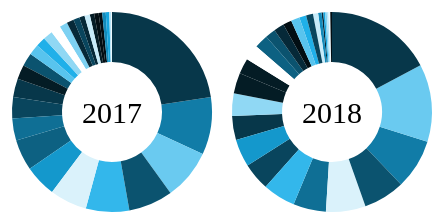
D3 v3 page, settled after 360 driven frames (6 s of simulated time); the page loaded 1 data file(s).



//basic code from here: http://bl.ocks.org/mbostock/1305337

// Define the margin, radius, and color scale. Colors are assigned lazily, so
// if you want deterministic behavior, define a domain for the color scale.
var m = 10,
    r = 100,
    //GOT THE COLOR SCALE CODE HERE: http://jonathansoma.com/lede/data-studio/d3/examples-of-scales/
    z = d3.scale.category10()
	   .range(["#020e13", "#041c25", "#062938", "#07374a", "#09455d", "#0b536f", "#0d6182", "#0f6f95", "#117ca7", "#128aba", "#1498cc", "#16a6df", "#20b0e9", "#33b7eb", "#45bded", "#58c4ee", "#6acaf0", "#7dd1f2", "#90d8f4", "#a2def6", "#b5e5f8", "#c7ebf9", "#daf2fb", "#ecf8fd", "#ffffff"]);
    //category20c();

// Define a pie layout: the pie angle encodes the count of flights. Since our
// data is stored in CSV, the counts are strings which we coerce to numbers.
var pie = d3.layout.pie()
    .value(function(d) { return +d.count; })
    .sort(function(a, b) { return b.count - a.count; });

// Define an arc generator. Note the radius is specified here, not the layout.
var arc = d3.svg.arc()
    .innerRadius(r / 2)
    .outerRadius(r);

// Load the flight data asynchronously.
d3.tsv("2018_RO_Sector.tsv", function(error, number) {
  if (error) throw error;

  // Nest the flight data by originating airport. Our data has the counts per
  // airport and carrier, but we want to group counts by aiport.
  var years = d3.nest()
      .key(function(d) { return d.year; })
      .entries(number);

  // Insert an svg element (with margin) for each airport in our dataset. A
  // child g element translates the origin to the pie center.
  var svg = d3.select("body").selectAll("piecharts")
      .data(years)
    .enter().append("div") // http://code.google.com/p/chromium/issues/detail?id=98951
      .style("display", "inline-block")
      .style("width", (r + m) * 2 + "px")
      .style("height", (r + m) * 2 + "px")
    .append("svg")
      .attr("width", (r + m) * 2)
      .attr("height", (r + m) * 2)
    .append("g")
      .attr("transform", "translate(" + (r + m) + "," + (r + m) + ")");

  //ADDED FOR TOOLTIP
  var div = d3.select("body").append("div")
      .attr("class", "tooltip")
      .style("opacity", 0);

  // Add a label for the airport. The `key` comes from the nest operator.
  svg.append("text")
      .attr("dy", ".35em")
      .attr("text-anchor", "middle")
      .text(function(d) { return d.key; });

  // Pass the nested per-airport values to the pie layout. The layout computes
  // the angles for each arc. Another g element will hold the arc and its label.
  var g = svg.selectAll("g")
      .data(function(d) { return pie(d.values); })
    .enter().append("g");

  // Add a colored arc path, with a mouseover title showing the count.
  g.append("path")
      .attr("d", arc)
      .style("fill", function(d) { return z(d.data.sector); })
    // GOT RID OF THE TOOLTIPS THAT WERE THERE
    //.append("title")
      //.text(function(d) { return d.data.sector + ": " + d.data.count; })
      ;

/*  // TOOK THIS WHOLE THING OUT AS WE'RE USING TOOLTIPS RATHER THAN LABELS
  // Add a label to the larger arcs, translated to the arc centroid and rotated.
  g.filter(function(d) { return d.endAngle - d.startAngle > .2; }).append("text")
      .attr("dy", ".35em")
      .attr("text-anchor", "middle")
      .attr("transform", function(d) { return "translate(" + arc.centroid(d) + ")rotate(" + angle(d) + ")"; })
      .text(function(d) { return d.data.sector; });

  // Computes the label angle of an arc, converting from radians to degrees.
  function angle(d) {
    var a = (d.startAngle + d.endAngle) * 90 / Math.PI - 90;
    return a > 90 ? a - 180 : a;
  }
*/

//ADDED FOR TOOLTIP
      svg.selectAll("path")
         .on("mouseover", function(d) {
           div.transition()
             .duration(10)
             .style("opacity", 1);
           div.html(d.data.sector + ": <span style='color:#117ca7'>" + d.data.count)
           //got the correct hover position code from here: http://bl.ocks.org/arpitnarechania/577bd1d188d66dd7dffb69340dc2d9c9
            .style('top', (d3.event.layerY + 10) + 'px')
			      .style('left', (d3.event.layerX - 25) + 'px');
           })
         .on("mouseout", function(d) {
           div.transition()
             .duration(10)
             .style("opacity", 0);
});

});



### data: 2018_RO_Sector.tsv
year	sector	count
2017	Aging	4
2017	Agriculture	5
2017	Animal Protection	6
2017	Arts and Culture	21
2017	Civil Society Capacity Building	24
2017	Disabilities	15
2017	Disaster Relief	35
2017	Economic Development	25
2017	Education	65
2017	Energy	4
2017	Environment	36
2017	Ethnic Affairs	4
2017	Gender Issues	11
2017	Health	49
2017	Human Rights	0
2017	Infrastructure	12
2017	International Relations/Exchange	57
2017	Labor	9
2017	Law and Governance	11
2017	LGBTQ Issues	0
2017	Media	2
2017	Migrants	6
2017	Poverty Alleviation	42
2017	Religion	1
2017	Rural Issues/Development	11
2017	Sport	5
2017	Technology	16
2017	Tourism	8
2017	Trade	158
2017	Urban Issues/Development	7
2017	Youth	50
2018	Aging	5
2018	Agriculture	9
2018	Animal Protection	1
2018	Arts and Culture	14
2018	Civil Society Capacity Building	16
2018	Disabilities	6
2018	Disaster Relief	8
2018	Economic Development	19
2018	Education	29
2018	Energy	2
2018	Environment	16
2018	Ethnic Affairs	1
2018	Gender Issues	4
2018	Health	19
2018	Human Rights	0
2018	Infrastructure	5
2018	International Relations/Exchange	45
2018	Labor	1
2018	Law and Governance	13
2018	LGBTQ Issues	0
2018	Media	1
2018	Migrants	3
2018	Poverty Alleviation	23
2018	Religion	1
2018	Rural Issues/Development	9
2018	Sport	1
2018	Technology	12
2018	Tourism	6
2018	Trade	62
... 2 more rows